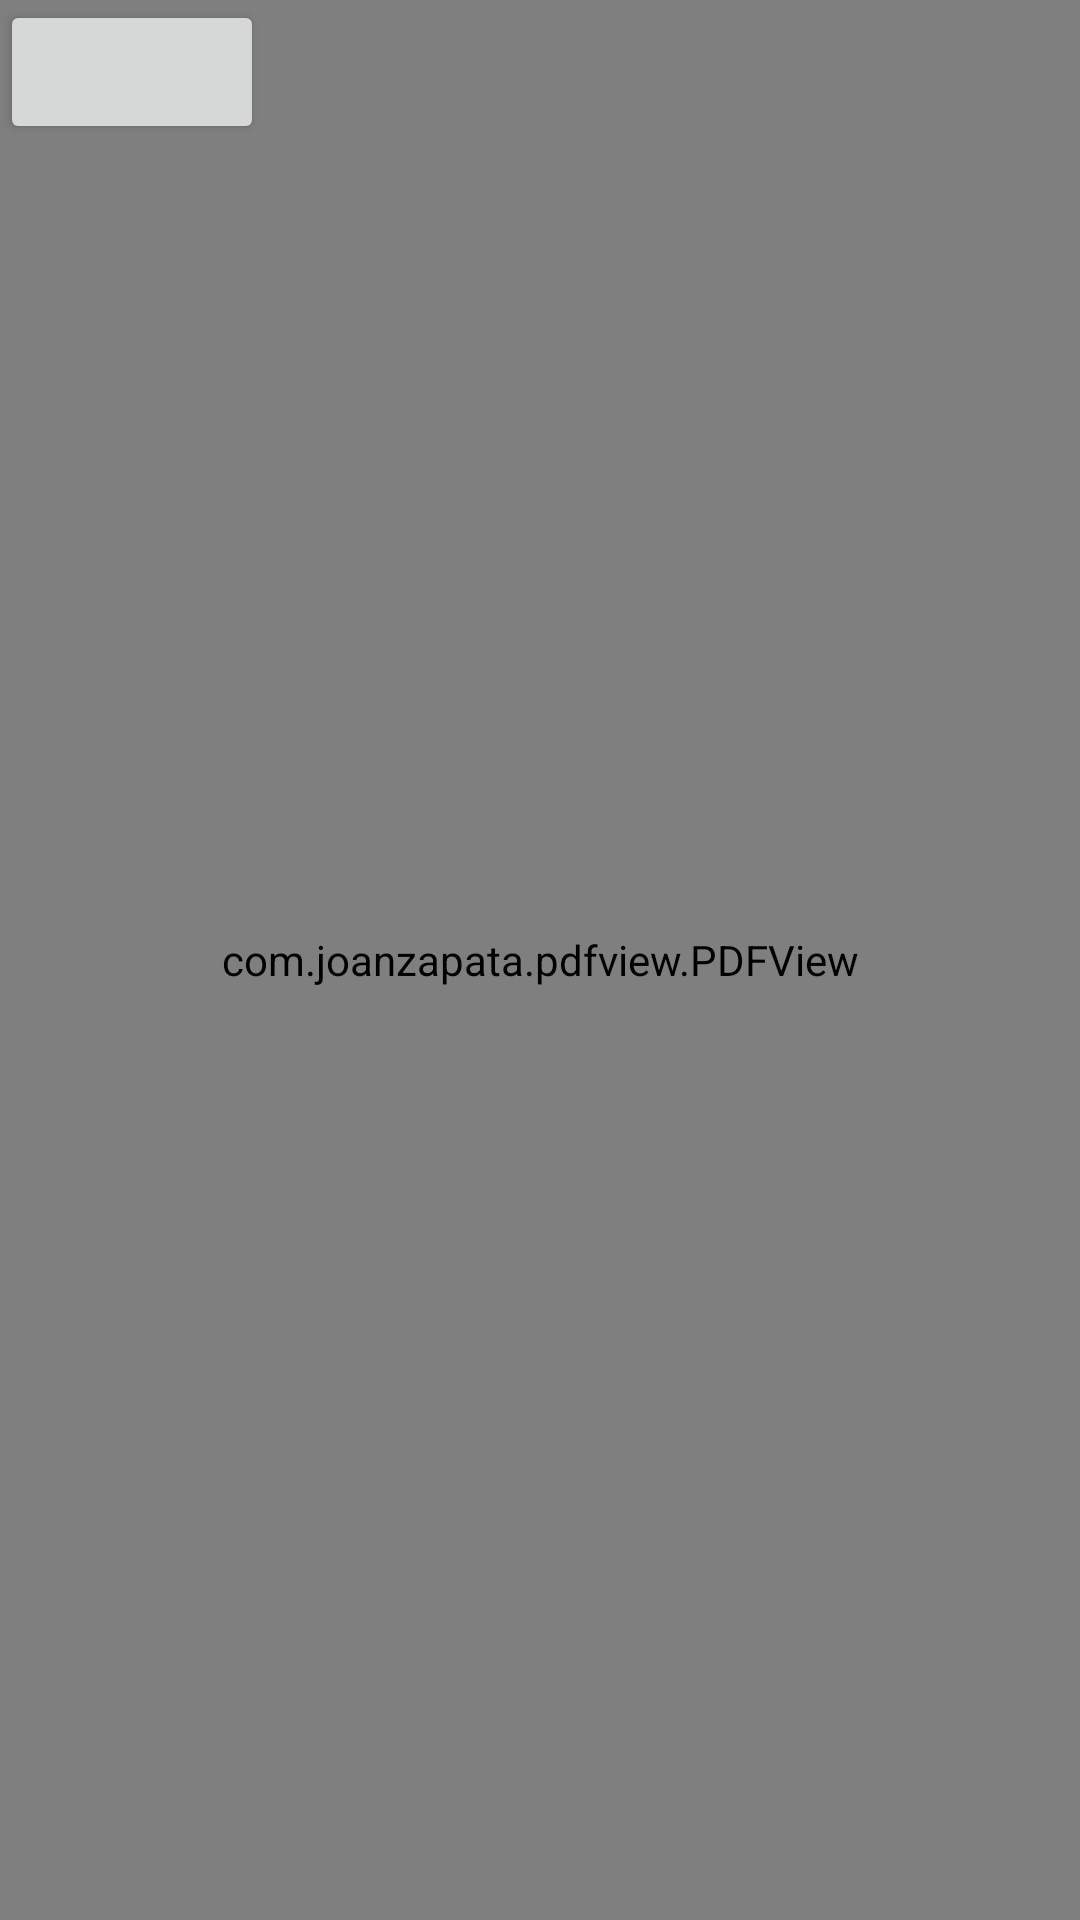

The Android layout XML behind this screen, and the referenced resources:
<!-- AndroidManifest.xml: application theme PowerTheme -->
<!-- res/layout/activity_pdf.xml -->
<?xml version="1.0" encoding="utf-8"?>
<RelativeLayout xmlns:android="http://schemas.android.com/apk/res/android"
    xmlns:app="http://schemas.android.com/apk/res-auto"
    xmlns:tools="http://schemas.android.com/tools"
    android:layout_width="match_parent"
    android:layout_height="match_parent"
    tools:context="com.haomai.ywj.yobook.PDFActivity">
    <com.joanzapata.pdfview.PDFView
        android:id="@+id/pdfView"
        android:layout_width="match_parent"
        android:layout_height="match_parent"
        />
    <Button
        android:id="@+id/startBtn"
        android:layout_width="wrap_content"
        android:layout_height="wrap_content" />

</RelativeLayout>
<!-- resources referenced by this layout -->
<resources>
  <style name="PowerTheme" parent="Theme.AppCompat.Light.NoActionBar">
          <item name="colorPrimary">@color/colorPower</item>
          <item name="colorPrimaryDark">@color/white</item>
          <item name="colorAccent">@color/colorAccent</item>
          <item name="colorControlNormal">@android:color/white</item>
      </style>
  <color name="colorPower">#19827b</color>
  <color name="white">#ffffff</color>
  <color name="colorAccent">#FF4081</color>
</resources>
